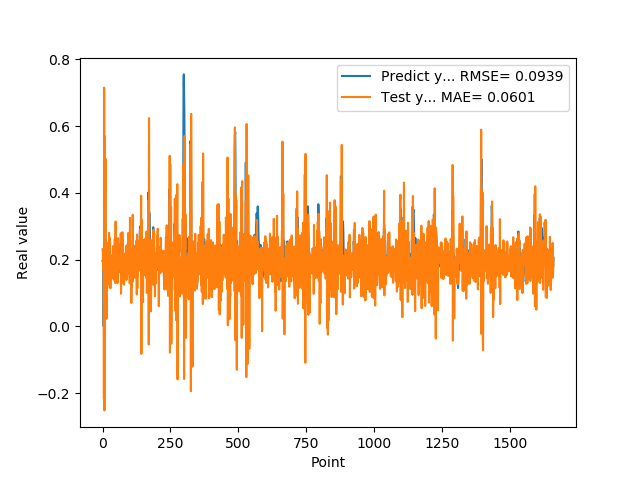

Values plotted in this chart, from the file beside it:
1.955727785830000398e-01, 2.302736091070131386e-01
1.954265981910000005e-01, 2.229387962344441532e-01
2.004670947789999880e-01, 1.704075926916465700e-01
2.029463946819999587e-01, 2.316340508747385951e-01
0.000000000000000000e+00, 2.144399858806788906e-01
1.862521618600000151e-01, -2.170679372762984727e-01
1.862153261900000301e-01, 7.148769017693900052e-01
4.038094580169999670e-01, -2.516391329295063484e-01
4.118085205549999461e-01, 5.691132373936816924e-01
3.743042349819999948e-01, 1.880883194713149076e-01
3.571429848669999685e-01, 4.080731711978828335e-01
2.572054266930000055e-01, 5.020913870371960241e-01
2.409307956699999753e-01, 4.514317163325574922e-02
2.253161966800000249e-01, 2.491402600124070776e-01
1.935185044999999937e-01, 5.404659569158455634e-02
1.787700653079999924e-01, 2.246205158942956442e-02
1.622045934200000150e-01, 1.612053496751990334e-01
1.761920750140000269e-01, 1.146119915684915974e-01
1.883655935530000325e-01, 1.748341915115615708e-01
1.861467957499999548e-01, 1.618882627458421153e-01
1.954913884399999968e-01, 1.789957618725513955e-01
1.954011768099999935e-01, 2.504907655468889827e-01
1.660518944260000185e-01, 1.993002211506670618e-01
1.907722949980000249e-01, 1.515140572378349537e-01
2.156041562559999625e-01, 2.802040070001196592e-01
1.898660957809999716e-01, 1.757892979812005485e-01
1.770474612709999895e-01, 1.235108647519093938e-01
2.001174986360000074e-01, 2.641801025067245234e-01
1.948629021640000125e-01, 2.454311900849441841e-01
1.922753006219999894e-01, 1.138178780682332913e-01
1.779100298880000042e-01, 2.132383967713262218e-01
1.810636967419999854e-01, 1.935660531175359411e-01
1.680064052340000114e-01, 2.044537929309438173e-01
1.635809391740000174e-01, 1.435400729837033595e-01
1.706920862200000111e-01, 1.839871789659880685e-01
1.916799396280000345e-01, 1.963388218247338890e-01
2.085516005749999957e-01, 2.040317568377413571e-01
2.058236002919999752e-01, 2.116542428150190724e-01
1.828240007160000513e-01, 2.145699464485166796e-01
1.857409924269999846e-01, 2.077077522146888455e-01
1.775099337099999841e-01, 2.410663158925012983e-01
1.752161234619999952e-01, 1.413720929586741448e-01
1.971126049759999999e-01, 1.735024017605718005e-01
1.845117062330000057e-01, 2.296665143195439351e-01
1.984785944219999987e-01, 1.379199025686776436e-01
2.143009155989999692e-01, 2.620499143922443430e-01
1.841159015890000139e-01, 2.216267976150426422e-01
2.104043960570000094e-01, 1.297220155573987344e-01
2.032361328599999739e-01, 3.139481719767973633e-01
2.088565975429999833e-01, 1.355585498478183715e-01
1.960448026660000231e-01, 2.136407152419871058e-01
1.900728046889999523e-01, 1.912922911714543817e-01
1.658952832220000062e-01, 1.972341471430425208e-01
1.872539073229999851e-01, 1.452545919143457265e-01
1.852532625200000171e-01, 2.326466572470425043e-01
1.799222826959999966e-01, 1.293720896551807387e-01
2.012764066460000223e-01, 1.873357675072550299e-01
1.978618204589999985e-01, 2.643178964281671650e-01
1.950792670250000027e-01, 1.593172187301906129e-01
1.711323857310000085e-01, 2.183133448684451694e-01
1.623787879939999901e-01, 1.763257608146754085e-01
... 1,599 more rows
